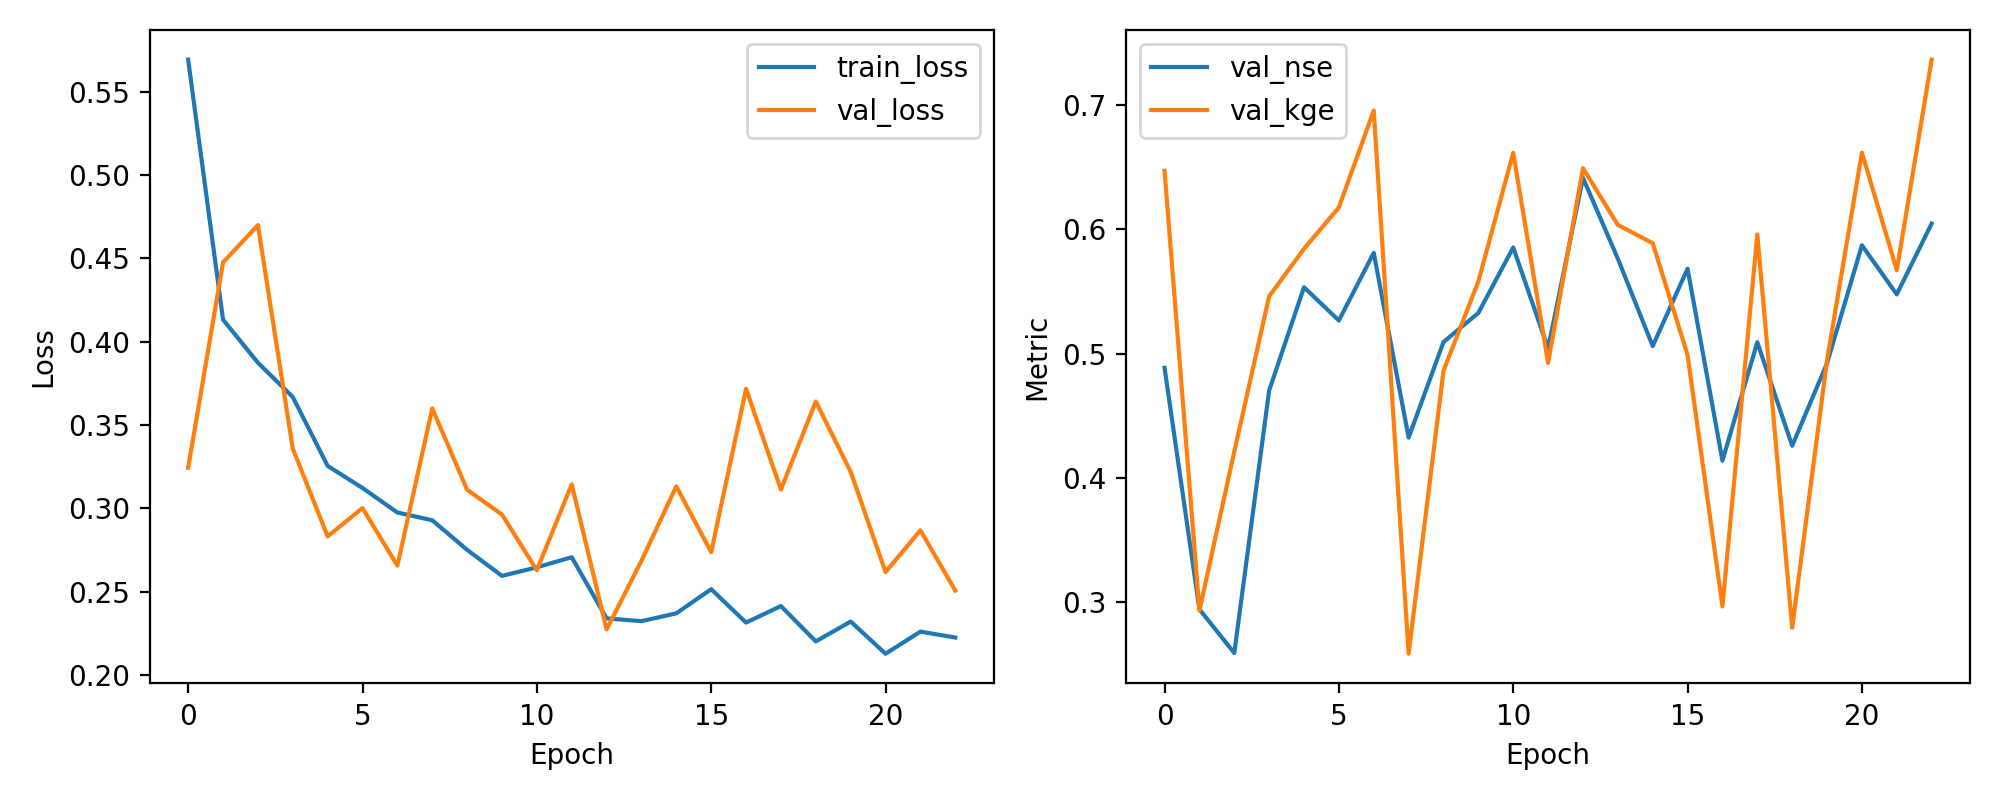

Source data for this figure (header and first rows):
epoch, train_loss, val_loss, val_nse, val_kge
1, 0.5692, 0.3243, 0.4885, 0.6471
2, 0.4133, 0.4475, 0.2942, 0.2931
3, 0.3874, 0.4699, 0.2589, 0.4211
4, 0.3669, 0.3359, 0.4703, 0.546
5, 0.3255, 0.2832, 0.5534, 0.5843
6, 0.3123, 0.3002, 0.5266, 0.6176
7, 0.2975, 0.2657, 0.581, 0.6956
8, 0.2929, 0.36, 0.4323, 0.2584
9, 0.2752, 0.3112, 0.5092, 0.4861
10, 0.2595, 0.2963, 0.5327, 0.558
11, 0.2647, 0.2629, 0.5854, 0.6616
12, 0.2707, 0.3144, 0.5041, 0.4925
13, 0.2341, 0.2274, 0.6414, 0.6492
14, 0.2324, 0.2686, 0.5764, 0.6035
15, 0.2371, 0.3132, 0.506, 0.5888
16, 0.2515, 0.2738, 0.5683, 0.4989
17, 0.2315, 0.3717, 0.4138, 0.2964
18, 0.2414, 0.3113, 0.5091, 0.5959
19, 0.2202, 0.3641, 0.4258, 0.2793
20, 0.2321, 0.322, 0.4922, 0.4947
21, 0.2128, 0.2618, 0.5871, 0.6617
22, 0.2261, 0.2869, 0.5476, 0.5671
23, 0.2226, 0.2507, 0.6046, 0.7365
